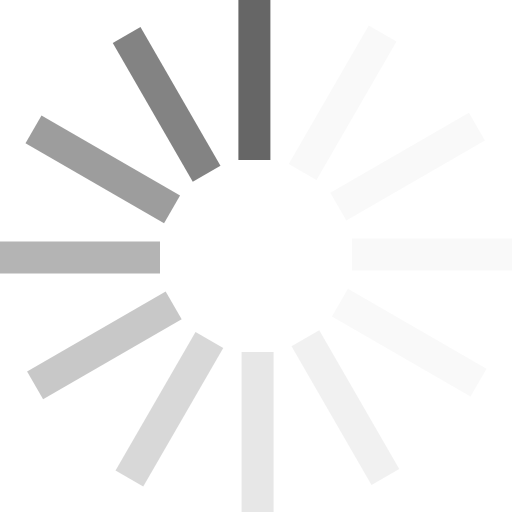
t = 0.00 s
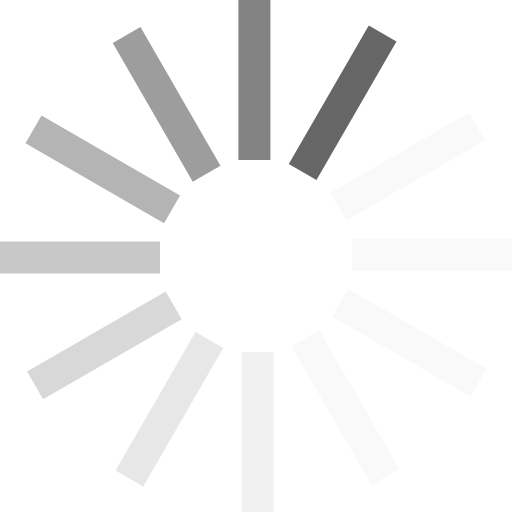
t = 0.17 s
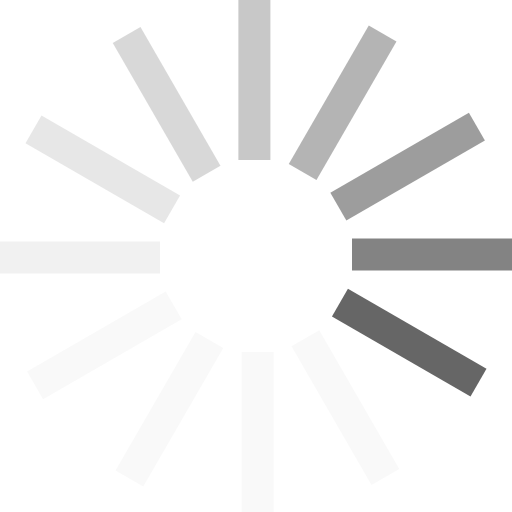
t = 0.37 s
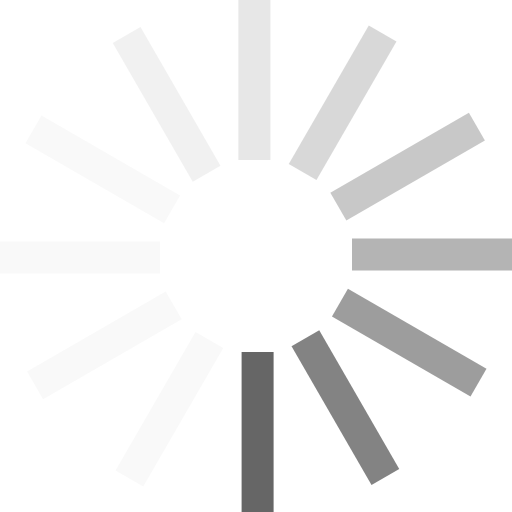
t = 0.54 s
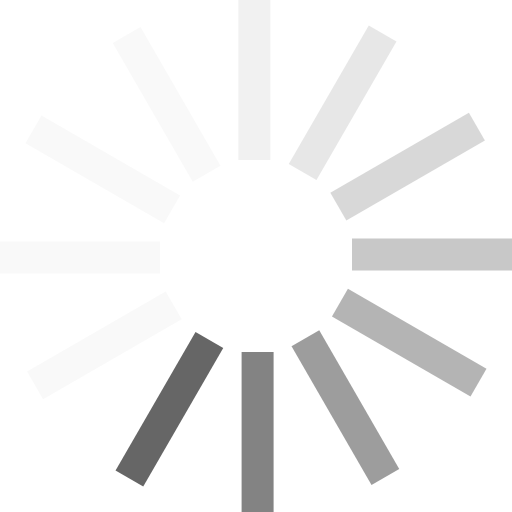
t = 0.71 s
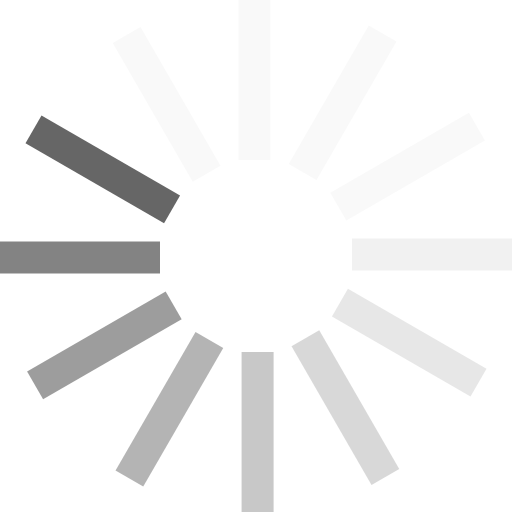
t = 0.91 s

The animated SVG that drew these frames (rendered in a browser with its animation timeline set to each time). Animation: 1 SMIL element (animateTransform=1); one cycle of 1.08 s, repeats indefinitely.

<?xml version="1.0" encoding="UTF-8" standalone="no"?><svg xmlns:svg="http://www.w3.org/2000/svg" xmlns="http://www.w3.org/2000/svg" xmlns:xlink="http://www.w3.org/1999/xlink" version="1.0" width="64px" height="64px" viewBox="0 0 128 128" xml:space="preserve"><g><path d="M59.6 0h8v40h-8V0z" fill="#666666" fill-opacity="1"/><path d="M59.6 0h8v40h-8V0z" fill="#e0e0e0" fill-opacity="0.2" transform="rotate(30 64 64)"/><path d="M59.6 0h8v40h-8V0z" fill="#e0e0e0" fill-opacity="0.2" transform="rotate(60 64 64)"/><path d="M59.6 0h8v40h-8V0z" fill="#e0e0e0" fill-opacity="0.2" transform="rotate(90 64 64)"/><path d="M59.6 0h8v40h-8V0z" fill="#e0e0e0" fill-opacity="0.2" transform="rotate(120 64 64)"/><path d="M59.6 0h8v40h-8V0z" fill="#d1d1d1" fill-opacity="0.3" transform="rotate(150 64 64)"/><path d="M59.6 0h8v40h-8V0z" fill="#c2c2c2" fill-opacity="0.4" transform="rotate(180 64 64)"/><path d="M59.6 0h8v40h-8V0z" fill="#b2b2b2" fill-opacity="0.5" transform="rotate(210 64 64)"/><path d="M59.6 0h8v40h-8V0z" fill="#a3a3a3" fill-opacity="0.6" transform="rotate(240 64 64)"/><path d="M59.6 0h8v40h-8V0z" fill="#949494" fill-opacity="0.7" transform="rotate(270 64 64)"/><path d="M59.6 0h8v40h-8V0z" fill="#858585" fill-opacity="0.8" transform="rotate(300 64 64)"/><path d="M59.6 0h8v40h-8V0z" fill="#757575" fill-opacity="0.9" transform="rotate(330 64 64)"/><animateTransform attributeName="transform" type="rotate" values="0 64 64;30 64 64;60 64 64;90 64 64;120 64 64;150 64 64;180 64 64;210 64 64;240 64 64;270 64 64;300 64 64;330 64 64" calcMode="discrete" dur="1080ms" repeatCount="indefinite"></animateTransform></g></svg>